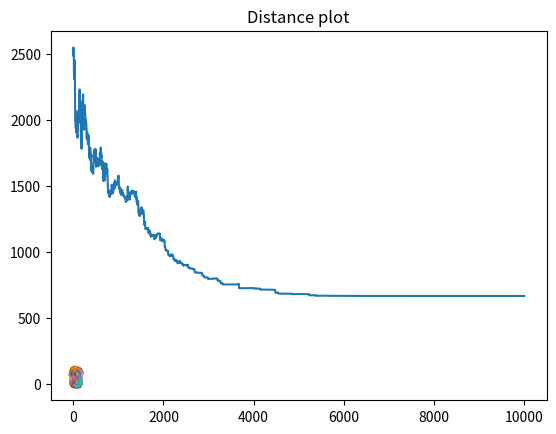

The matplotlib source for this figure:
import random
import math
import matplotlib.pyplot as plt
import random

T = 50
T_change = 0.99
changes = 10
counter = 0


def generate_points(n):
    points = []
    for i in range(n):
        points.append((random.randint(1, 2 * n), random.randint(1, 2 * n)))
    return points


# points = [(2, 1), (15, 13), (3, 7),(3, 11), (4, 2), (11, 10), (12, 14), (1, 14),  (2, 18)]
points = generate_points(50)


def draw_points(points, dist):
    plt.scatter(points[0][0], points[0][1])
    for i in range(1, len(points)):
        plt.scatter(points[i][0], points[i][1])
        plt.plot([points[i - 1][0], points[i][0]], [points[i - 1][1], points[i][1]])
    plt.plot([points[0][0], points[len(points) - 1][0]], [points[0][1], points[len(points) - 1][1]])
    plt.title("Total distance: " + str(round(dist, 2)))
    plt.show()


dist = 0
dist_list = []
for i in range(1, len(points)):
    dist += math.dist(points[i - 1], points[i])
dist += math.dist(points[0], points[len(points) - 1])

draw_points(points, dist)

dist_list.append(dist)
while counter < 1000:
    for i in range(changes):
        per1 = random.randrange(len(points))
        per2 = random.randrange(len(points))
        swapped = False
        while per2 == per1:
            per2 = random.randrange(len(points))
        if per1 > per2:
            per1, per2 = per2, per1

        new_dist = dist
        if per1 == 0:
            new_dist -= math.dist(points[len(points) - 1], points[per1])
        else:
            new_dist -= math.dist(points[per1 - 1], points[per1])
        new_dist -= math.dist(points[per1 + 1], points[per1])
        new_dist -= math.dist(points[per2 - 1], points[per2])
        if per2 == len(points) - 1:
            new_dist -= math.dist(points[0], points[per2])
        else:
            new_dist -= math.dist(points[per2 + 1], points[per2])

        points[per1], points[per2] = points[per2], points[per1]
        swapped = True

        if per1 == 0:
            new_dist += math.dist(points[len(points) - 1], points[per1])
        else:
            new_dist += math.dist(points[per1 - 1], points[per1])
        new_dist += math.dist(points[per1 + 1], points[per1])
        new_dist += math.dist(points[per2 - 1], points[per2])
        if per2 == len(points) - 1:
            new_dist += math.dist(points[0], points[per2])
        else:
            new_dist += math.dist(points[per2 + 1], points[per2])

        if new_dist > dist:
            prob = math.exp((dist - new_dist) / T)
            if random.uniform(0, 1) > prob:  # swap back
                points[per1], points[per2] = points[per2], points[per1]
                swapped = False

        if swapped:
            dist = new_dist

        dist_list.append(dist)

    counter += 1
    T *= T_change

draw_points(points, dist)

plt.title("Distance plot")
plt.plot(dist_list)
plt.show()
